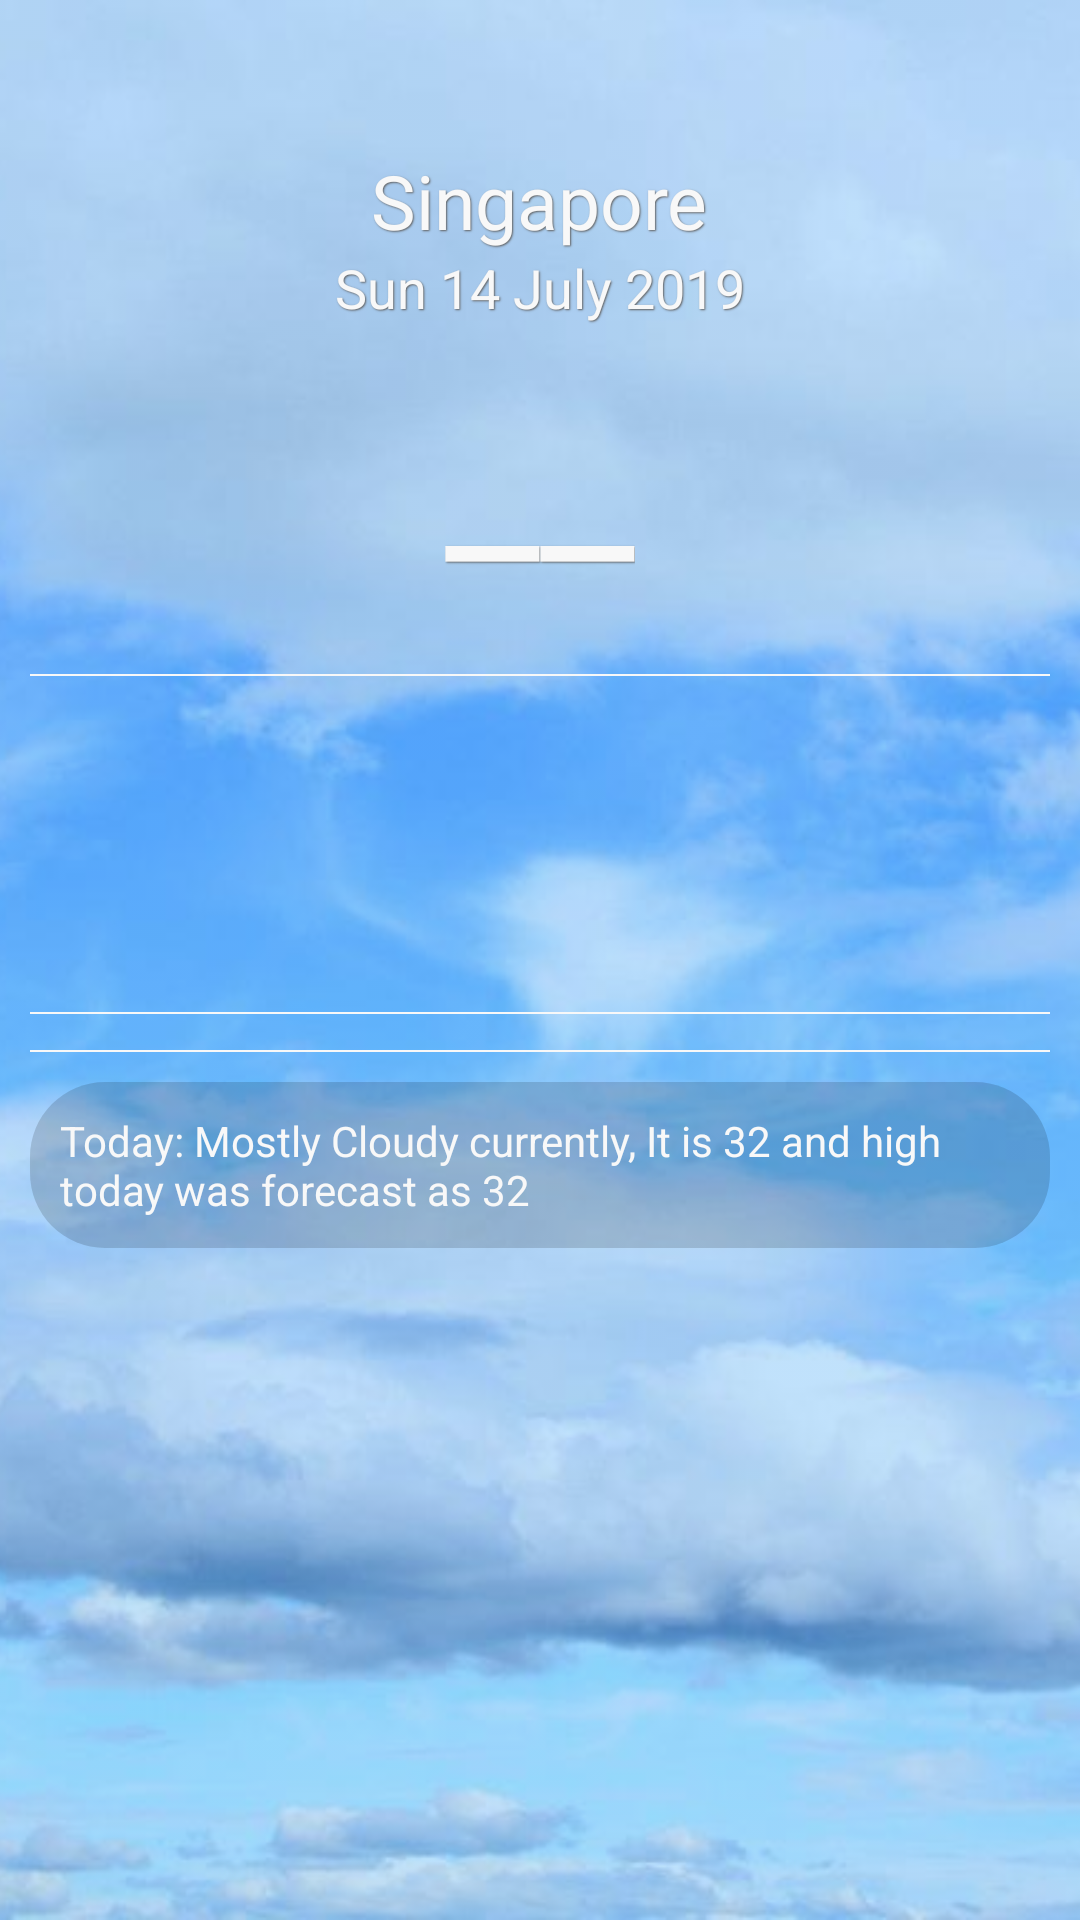

Produce the Android XML layout that renders to this screen, including the resource entries it uses.
<!-- AndroidManifest.xml: application theme AppTheme -->
<!-- res/layout/activity_dashboard.xml -->
<?xml version="1.0" encoding="utf-8"?>
<androidx.constraintlayout.widget.ConstraintLayout
        xmlns:android="http://schemas.android.com/apk/res/android"
        xmlns:tools="http://schemas.android.com/tools"
        xmlns:app="http://schemas.android.com/apk/res-auto"
        android:layout_width="match_parent"
        android:layout_height="match_parent"
        tools:context=".feature.BaseActivity"
>

    <ImageView
            android:id="@+id/backgroundImg"
            android:src="@drawable/bg_day"
            android:scaleType="centerCrop"
            android:layout_width="match_parent"
            android:layout_height="match_parent"
            android:tint="@color/blue_70"/>


    <LinearLayout
            android:layout_width="match_parent"
            android:layout_height="wrap_content"
            android:orientation="vertical"
            app:layout_constraintTop_toTopOf="parent"
            app:layout_constraintStart_toStartOf="parent"
            android:layout_marginStart="8dp"
            app:layout_constraintEnd_toEndOf="parent"
            android:layout_marginEnd="8dp"
            android:id="@+id/linearLayout"
            android:layout_marginTop="50dp"
            android:gravity="center_horizontal">

        <TextView
                android:id="@+id/cityTxt"
                android:text="Singapore"
                style="@style/MainTitle"
                android:layout_width="wrap_content"
                android:layout_height="wrap_content"
        />

        <TextView
                android:id="@+id/dateTxt"
                style="@style/DateText"
                android:text="Sun 14 July 2019"
                android:layout_width="wrap_content"
                android:layout_height="wrap_content"/>

        <TextView
                android:id="@+id/tempTxt"
                style="@style/TemperatureText"
                android:text="__"
                android:layout_width="wrap_content"
                android:layout_height="wrap_content"/>

    </LinearLayout>

    <ScrollView android:layout_width="match_parent"
                android:layout_height="0dp"
                app:layout_constraintVertical_weight="1"
                app:layout_constraintTop_toBottomOf="@+id/linearLayout"
                app:layout_constraintStart_toStartOf="parent"
                android:layout_marginStart="10dp"
                android:layout_marginEnd="10dp"
                app:layout_constraintEnd_toEndOf="parent"
                android:layout_marginBottom="30dp"
                app:layout_constraintBottom_toBottomOf="@+id/backgroundImg">

        <LinearLayout android:layout_width="match_parent"
                      android:layout_height="match_parent"
                      android:orientation="vertical">
            <TextView
                    android:id="@+id/todayTxt"
                    android:layout_width="wrap_content"
                    android:layout_height="wrap_content"
                    style="@style/H3White"/>

            <View android:layout_width="match_parent"
                  android:layout_height="0.5dp"
                  android:background="@color/white"
                  android:layout_marginTop="2dp"/>
            <androidx.recyclerview.widget.RecyclerView
                    android:id="@+id/todayRv"
                    android:layout_width="match_parent"
                    android:layout_height="110dp"/>
            <View android:layout_width="match_parent"
                  android:layout_height="0.5dp"
                  android:background="@color/white"
                  android:layout_marginTop="2dp"/>
            <androidx.recyclerview.widget.RecyclerView
                    android:id="@+id/weatherRv"
                    android:layout_width="match_parent"
                    android:layout_height="wrap_content"
                    android:layout_marginTop="10dp"
                    app:layout_constraintVertical_weight="1"/>

            <View android:layout_width="match_parent"
                  android:layout_height="0.5dp"
                  android:background="@color/white"
                  android:layout_marginTop="2dp"/>

            <LinearLayout
                    android:orientation="vertical"
                    android:layout_width="match_parent"
                    android:layout_height="wrap_content"
                    android:padding="10dp"
                    android:layout_marginTop="10dp"
                    android:background="@drawable/item_background">

                <TextView
                        android:text="Today: Mostly Cloudy currently, It is 32 and high today was forecast as 32"
                        android:layout_width="wrap_content"
                        android:layout_height="wrap_content"
                        style="@style/H4White"/>

            </LinearLayout>

        </LinearLayout>

    </ScrollView>


</androidx.constraintlayout.widget.ConstraintLayout>
<!-- resources referenced by this layout -->
<resources>
  <color name="blue_70">#482196F3</color>
  <color name="white">#F8F8F8</color>
  <!-- drawable bg_day: jpg bitmap (drawable-hdpi, 34447 bytes) -->
  <!-- drawable item_background (drawable) -->
  <?xml version="1.0" encoding="utf-8"?>
  <shape
          xmlns:android="http://schemas.android.com/apk/res/android"
          android:shape="rectangle">
      <solid android:color="@color/black_26">
      </solid>
      <corners
              android:radius="25dp"></corners>
  </shape>
  <style name="DateText" parent="TextAppearance.AppCompat">
          <item name="android:textSize">18sp</item>
          <item name="android:textStyle">normal</item>
          <item name="android:textColor">@color/white</item>
          <item name="android:shadowDx">1</item>
          <item name="android:shadowDy">1</item>
          <item name="android:shadowColor">@color/gray</item>
          <item name="android:shadowRadius">1</item>
      </style>
  <style name="H3White" parent="H3">
          <item name="android:textColor">@color/white</item>
      </style>
  <style name="H4White" parent="H4">
          <item name="android:textColor">@color/white</item>
      </style>
  <style name="MainTitle" parent="TextAppearance.AppCompat">
          <item name="android:textSize">25sp</item>
          <item name="android:textStyle">normal</item>
          <item name="android:textColor">@color/white</item>
          <item name="android:shadowDx">1</item>
          <item name="android:shadowDy">1</item>
          <item name="android:shadowColor">@color/gray</item>
          <item name="android:shadowRadius">1</item>
      </style>
  <style name="TemperatureText" parent="TextAppearance.AppCompat">
          <item name="android:textSize">70sp</item>
          <item name="android:textStyle">normal</item>
          <item name="android:textColor">@color/white</item>
          <item name="android:shadowDx">1</item>
          <item name="android:shadowDy">1</item>
          <item name="android:shadowColor">@color/gray</item>
          <item name="android:shadowRadius">1</item>
      </style>
  <style name="AppTheme" parent="Theme.AppCompat.Light.NoActionBar">
          
          <item name="colorPrimary">@android:color/transparent</item>
          <item name="colorPrimaryDark">@android:color/transparent</item>
          <item name="colorAccent">@color/colorAccent</item>
          <item name="android:windowTranslucentStatus">true</item>
          <item name="android:windowTranslucentNavigation">true</item>
      </style>
  <color name="black_26">#26000000</color>
  <color name="gray">#5F5F5F</color>
  <style name="H3" parent="TextAppearance.AppCompat">
          <item name="android:textSize">16sp</item>
          <item name="android:textStyle">normal</item>
      </style>
  <style name="H4" parent="TextAppearance.AppCompat">
          <item name="android:textSize">14sp</item>
          <item name="android:textStyle">normal</item>
      </style>
  <color name="colorAccent">#D81B60</color>
</resources>
